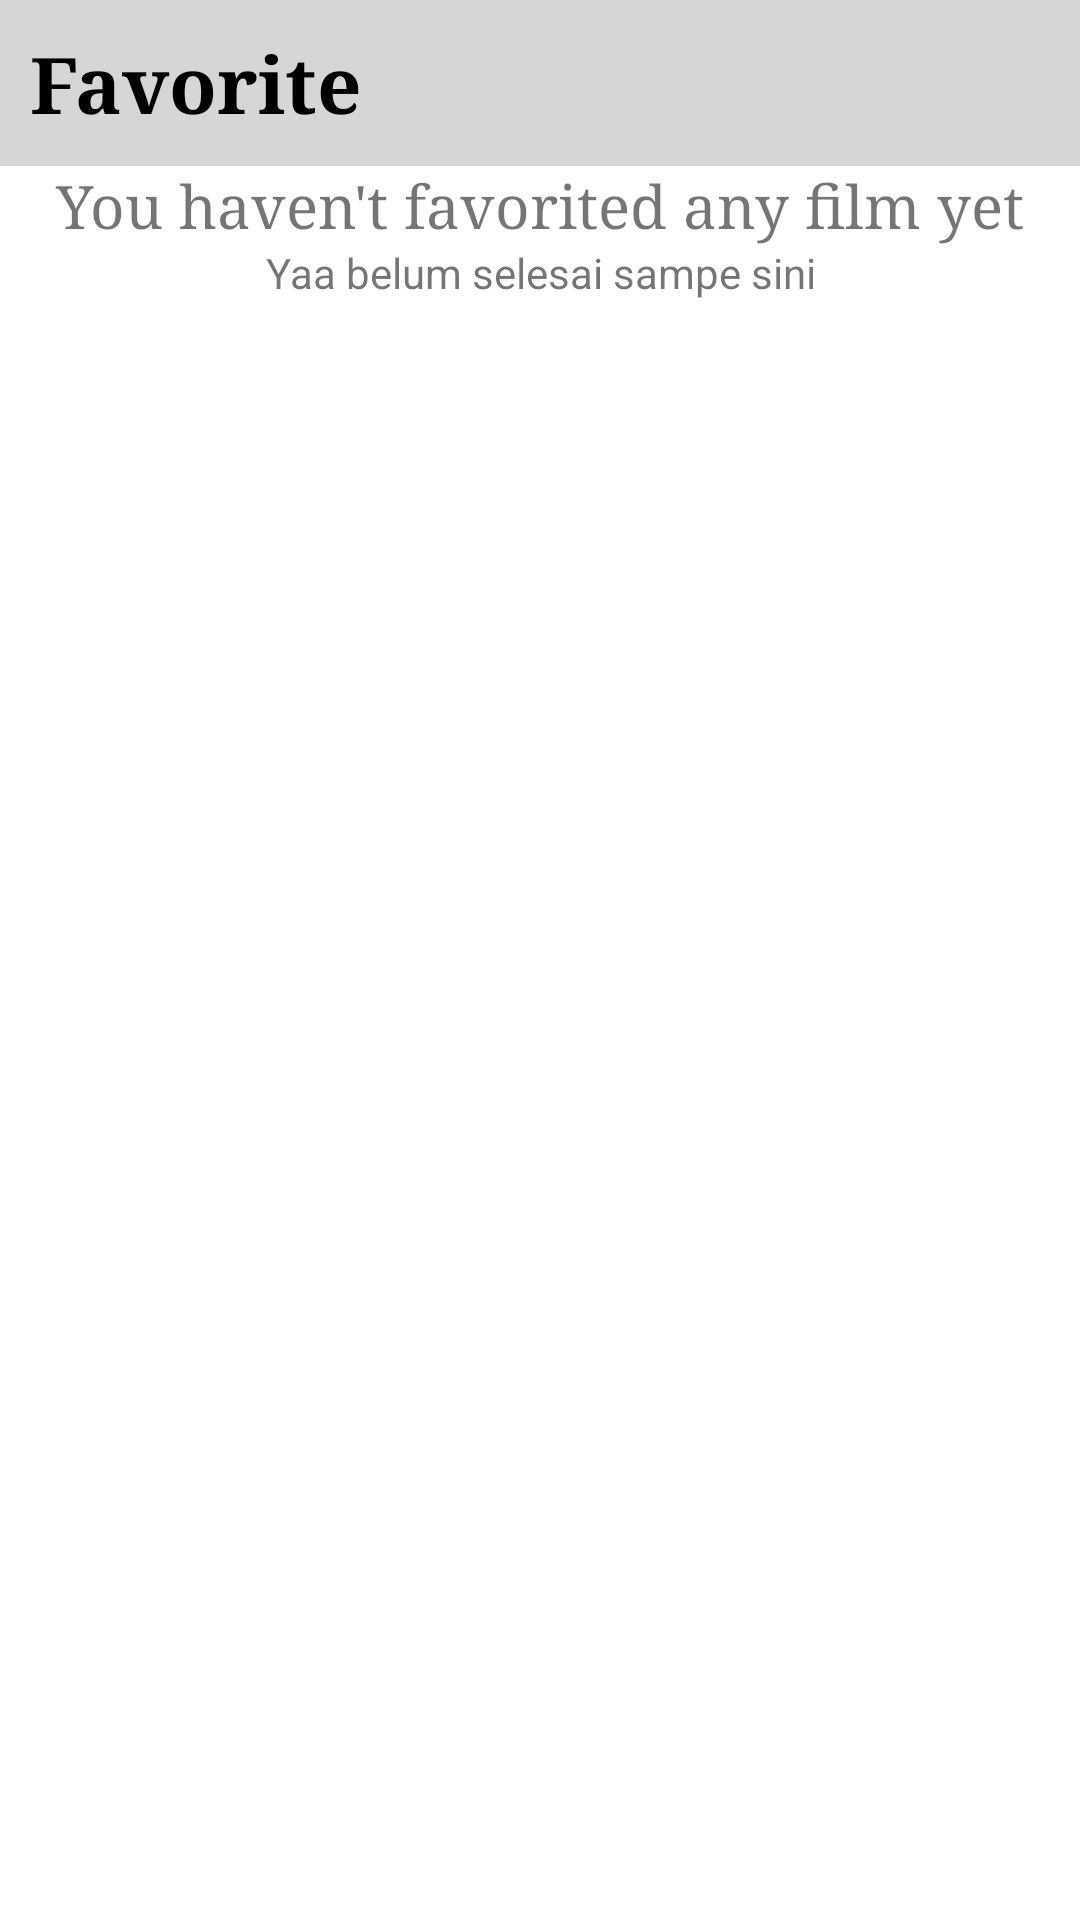

Android layout source for this screen:
<!-- AndroidManifest.xml: application theme Theme.H071211055FinalMobile -->
<!-- res/layout/fragment_favorite.xml -->
<?xml version="1.0" encoding="utf-8"?>
<LinearLayout xmlns:android="http://schemas.android.com/apk/res/android"
    xmlns:tools="http://schemas.android.com/tools"
    android:layout_width="match_parent"
    android:layout_height="match_parent"
    android:orientation="vertical"
    android:layout_gravity="center"
    tools:context=".Fragment.FavoriteFragment">

    
    <LinearLayout
        android:layout_width="match_parent"
        android:layout_height="wrap_content"
        android:orientation="vertical"
        android:background="#D5D6D6">
        <TextView
            android:layout_width="wrap_content"
            android:layout_height="wrap_content"
            android:text="Favorite"
            android:textSize="26sp"
            android:fontFamily="serif"
            android:textStyle="bold"
            android:textColor="@color/black"
            android:padding="10dp"/>
    </LinearLayout>
    <androidx.recyclerview.widget.RecyclerView
        android:id="@+id/rv_fav"
        android:layout_marginTop="0dp"
        android:layout_width="match_parent"
        android:layout_height="wrap_content"
        tools:listitem="@layout/item_fav"/>
    <TextView
        android:id="@+id/tv_fav"
        android:layout_width="match_parent"
        android:layout_height="wrap_content"
        android:text="You haven't favorited any film yet"
        android:textSize="20sp"
        android:fontFamily="serif"
        android:gravity="center"
        android:layout_gravity="center"/>

    <LinearLayout
        android:layout_width="match_parent"
        android:layout_height="wrap_content"
        android:orientation="vertical"
        android:layout_gravity="center"
        android:gravity="center">
        <ProgressBar
            android:id="@+id/pb_fav"
            android:layout_width="wrap_content"
            android:layout_height="wrap_content"
            android:layout_marginBottom="10dp"
            android:layout_marginTop="00dp"
            android:visibility="gone"
            android:layout_gravity="center"/>
        <TextView
            android:id="@+id/disconnect_fav"
            android:layout_width="match_parent"
            android:layout_height="wrap_content"
            android:layout_weight="1"
            android:gravity="center"
            android:text="Yaa belum selesai sampe sini"/>

    </LinearLayout>
</LinearLayout>
<!-- res/layout/item_fav.xml (included above) -->
<?xml version="1.0" encoding="utf-8"?>
<LinearLayout xmlns:android="http://schemas.android.com/apk/res/android"
    android:layout_width="match_parent"
    android:layout_height="match_parent"
    xmlns:app="http://schemas.android.com/apk/res-auto"
    android:orientation="vertical">

    <androidx.cardview.widget.CardView
        android:layout_width="match_parent"
        android:layout_height="wrap_content"
        android:layout_marginTop="10dp"
        android:layout_marginHorizontal="10dp"
        android:orientation="horizontal"
        app:cardCornerRadius="25dp"
        android:background="@color/white">

        <ImageView
            android:id="@+id/posterfav"
            android:layout_width="120dp"
            android:layout_height="120dp"
            android:src="@drawable/foto"/>
        <TextView
            android:id="@+id/judulfav"
            android:layout_width="wrap_content"
            android:layout_height="wrap_content"
            android:text="Frozen 2"
            android:layout_marginStart="120dp"
            android:textStyle="bold"
            android:textColor="@color/black"
            android:fontFamily="serif"
            android:layout_marginTop="10dp"
            android:textSize="18sp"/>
        <LinearLayout
            android:layout_width="match_parent"
            android:layout_height="wrap_content"
            android:layout_marginTop="30dp"
            android:orientation="horizontal">
            <TextView
                android:id="@+id/yearfav"
                android:layout_width="wrap_content"
                android:layout_height="wrap_content"
                android:text="2023"
                android:layout_marginTop="10dp"
                android:layout_marginStart="120dp"
                android:textSize="18sp"/>
            <ImageView
                android:id="@+id/icon"
                android:layout_width="50dp"
                android:layout_height="50dp"
                android:layout_marginStart="170dp"
                android:layout_marginTop="40dp"
                android:src="@drawable/baseline_movie_creation_24"/>

        </LinearLayout>

        </androidx.cardview.widget.CardView>

</LinearLayout>
<!-- resources referenced by this layout -->
<resources>
  <!-- drawable baseline_movie_creation_24 (drawable) -->
  <vector android:height="30dp" android:tint="#F36E6E"
      android:viewportHeight="24" android:viewportWidth="24"
      android:width="30dp" xmlns:android="http://schemas.android.com/apk/res/android">
      <path android:fillColor="@android:color/white" android:pathData="M18,4l2,4h-3l-2,-4h-2l2,4h-3l-2,-4H8l2,4H7L5,4H4c-1.1,0 -1.99,0.9 -1.99,2L2,18c0,1.1 0.9,2 2,2h16c1.1,0 2,-0.9 2,-2V4h-4z"/>
  </vector>
  <style name="Theme.H071211055FinalMobile" parent="Theme.MaterialComponents.DayNight.NoActionBar">
          
          <item name="colorPrimary">@color/purple_500</item>
          <item name="colorPrimaryVariant">#D5D6D6</item>
          <item name="colorOnPrimary">@color/white</item>
          
          <item name="colorSecondary">@color/teal_200</item>
          <item name="colorSecondaryVariant">@color/teal_700</item>
          <item name="colorOnSecondary">@color/black</item>
          
          <item name="android:statusBarColor">?attr/colorPrimaryVariant</item>
          
      </style>
  <!-- not gathered from this repository: default colours our renderer supplied (Android Studio template values) -->
  <color name="purple_500">#FF6200EE</color>
  <color name="teal_200">#FF03DAC5</color>
  <color name="teal_700">#FF018786</color>
  <color name="black">#FF000000</color>
  <color name="white">#FFFFFFFF</color>
</resources>
